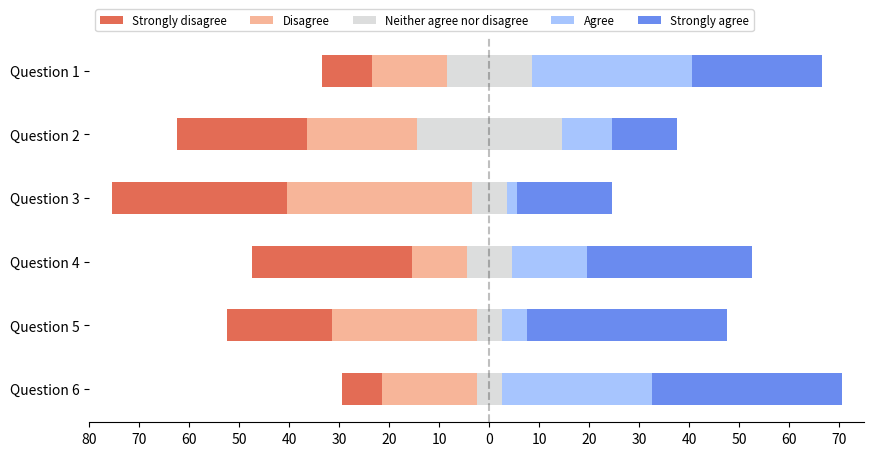

Python code for this plot:
"""
===============================================================
Discrete distribution as diverging stacked horizontal bar chart
===============================================================

Diverging Stacked bar charts can be used to visualize Likert survey results.

This example visualizes the result of a survey in which people could rate
their agreement to questions on a five-element scale.

The horizontal stacking is achieved by calling `~.Axes.barh()` for each
category and passing the starting point as the cumulative sum of the
already drawn bars via the parameter ``left``.

The middle is calculated for each item so that the central Neutral value
is evenly balanced, with negative results on the left and positive on the right.
"""

import numpy as np
import matplotlib.pyplot as plt

category_names = ['Strongly disagree', 'Disagree',
                  'Neither agree nor disagree', 'Agree', 'Strongly agree']
results = {
    'Question 1': [10, 15, 17, 32, 26],
    'Question 2': [26, 22, 29, 10, 13],
    'Question 3': [35, 37, 7, 2, 19],
    'Question 4': [32, 11, 9, 15, 33],
    'Question 5': [21, 29, 5, 5, 40],
    'Question 6': [8, 19, 5, 30, 38]
}


def survey(results, category_names):
    """
    Parameters
    ----------
    results : dict
        A mapping from question labels to a list of answers per category.
        It is assumed all lists contain the same number of entries and that
        it matches the length of *category_names*. The order is assumed
        to be from 'Strongly disagree' to 'Strongly aisagree'
    category_names : list of str
        The category labels.
    """

    # calculate limits
    lhs_max = max([counts[0] + counts[1] + counts[2] / 2 for counts in results.values()])
    rhs_max = max([counts[3] + counts[4] + counts[2] / 2 for counts in results.values()])
    lhs_max = lhs_max + (5 - lhs_max % 5)
    rhs_max = rhs_max + (5 - rhs_max % 5)

    labels = list(results.keys())
    data = np.array(list(results.values()))
    data_cum = data.cumsum(axis=1)
    middle_index = data.shape[1] // 2
    offsets = data[:, range(middle_index)].sum(axis=1) + data[:, middle_index] / 2

    # Color Mapping
    category_colors = plt.get_cmap('coolwarm_r')(
        np.linspace(0.15, 0.85, data.shape[1]))

    fig, ax = plt.subplots(figsize=(10, 5))

    # Plot Bars
    for i, (colname, color) in enumerate(zip(category_names, category_colors)):
        widths = data[:, i]
        starts = data_cum[:, i] - widths - offsets
        rects = ax.barh(labels, widths, left=starts, height=0.5,
                        label=colname, color=color)

    # Add Zero Reference Line
    ax.axvline(0, linestyle='--', color='black', alpha=.25)

    # X Axis
    ax.set_xlim(-lhs_max, rhs_max)
    ax.set_xticks(np.arange(-lhs_max, rhs_max + 1, 10))
    ax.xaxis.set_major_formatter(lambda x, pos: str(abs(int(x))))

    # Y Axis
    ax.invert_yaxis()

    # Remove spines
    ax.spines['right'].set_visible(False)
    ax.spines['top'].set_visible(False)
    ax.spines['left'].set_visible(False)

    # Ledgend
    ax.legend(ncol=len(category_names), bbox_to_anchor=(0, 1),
              loc='lower left', fontsize='small')

    # Set Background Color
    fig.set_facecolor('#FFFFFF')

    return fig, ax


fig, ax = survey(results, category_names)
plt.show()
